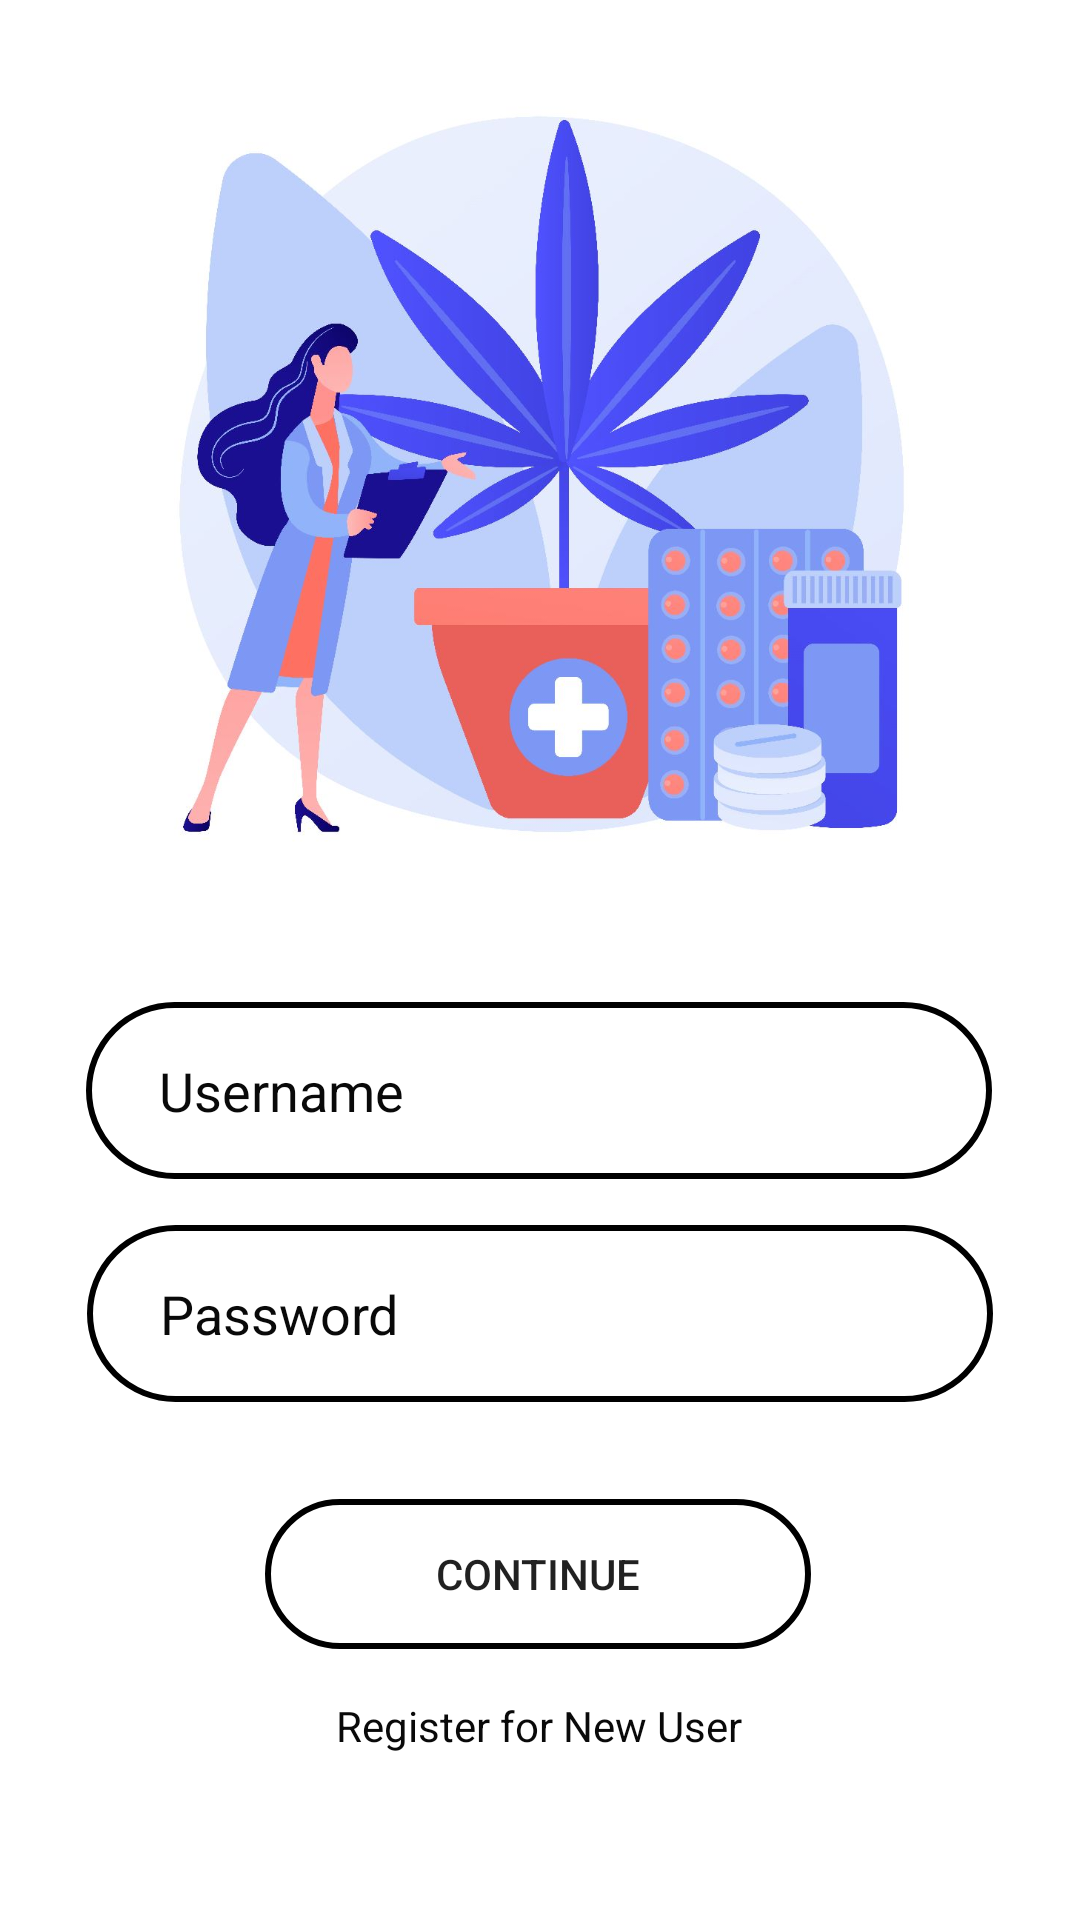

Here is an Android app screen rendered from its layout file. Give the layout XML and the strings, colors and styles it references.
<!-- AndroidManifest.xml: application theme Theme.Sober -->
<!-- res/layout/activity_login.xml -->
<?xml version="1.0" encoding="utf-8"?>
<androidx.constraintlayout.widget.ConstraintLayout xmlns:android="http://schemas.android.com/apk/res/android"
    xmlns:app="http://schemas.android.com/apk/res-auto"
    xmlns:tools="http://schemas.android.com/tools"
    android:layout_width="match_parent"
    android:layout_height="match_parent"
    tools:context=".LoginActivity"
    android:background="@color/colorWhite">


    <EditText
        android:id="@+id/editTextLoginPassword"
        android:layout_width="302dp"
        android:layout_height="59dp"
        android:background="@drawable/input_bg"
        android:drawableLeft="@drawable/ic_baseline_lock_open_24"
        android:ems="10"
        android:hint=" Password"
        android:inputType="textPassword"
        android:paddingLeft="20dp"
        android:paddingTop="10dp"
        android:paddingRight="10dp"
        android:paddingBottom="10dp"
        android:textColor="#0B0A0A"
        android:textColorHint="#090909"
        app:layout_constraintBottom_toBottomOf="parent"
        app:layout_constraintEnd_toEndOf="parent"
        app:layout_constraintStart_toStartOf="parent"
        app:layout_constraintTop_toTopOf="parent"
        app:layout_constraintVertical_bias="0.703" />

    <EditText
        android:id="@+id/editTextLoginUsername"
        android:layout_width="302dp"
        android:layout_height="59dp"
        android:background="@drawable/input_bg"
        android:drawableLeft="@drawable/person2"
        android:ems="10"
        android:hint=" Username"
        android:inputType="textPersonName"
        android:paddingLeft="20dp"
        android:paddingTop="10dp"
        android:paddingRight="10dp"
        android:paddingBottom="10dp"
        android:textColor="#090909"
        android:textColorHint="#090909"
        app:layout_constraintBottom_toBottomOf="parent"
        app:layout_constraintEnd_toEndOf="parent"
        app:layout_constraintHorizontal_bias="0.495"
        app:layout_constraintStart_toStartOf="parent"
        app:layout_constraintTop_toTopOf="parent"
        app:layout_constraintVertical_bias="0.575" />

    <Button
        android:id="@+id/buttonLogin"
        android:layout_width="182dp"
        android:layout_height="50dp"
        android:background="@drawable/input_bg"
        android:text="Continue"
        app:layout_constraintBottom_toBottomOf="parent"
        app:layout_constraintEnd_toEndOf="parent"
        app:layout_constraintHorizontal_bias="0.497"
        app:layout_constraintStart_toStartOf="parent"
        app:layout_constraintTop_toTopOf="parent"
        app:layout_constraintVertical_bias="0.847" />

    <TextView
        android:id="@+id/textViewNewuser"
        android:layout_width="wrap_content"
        android:layout_height="wrap_content"
        android:text="Register for New User"
        android:textColor="#090909"
        app:layout_constraintBottom_toBottomOf="parent"
        app:layout_constraintEnd_toEndOf="parent"
        app:layout_constraintHorizontal_bias="0.498"
        app:layout_constraintStart_toStartOf="parent"
        app:layout_constraintTop_toTopOf="parent"
        app:layout_constraintVertical_bias="0.911" />

    <TextView
        android:id="@+id/textView5"
        android:layout_width="wrap_content"
        android:layout_height="wrap_content"
        android:text="Login"
        android:textColor="#020202"
        android:textSize="34sp"
        android:textStyle="bold"
        app:layout_constraintBottom_toBottomOf="parent"
        app:layout_constraintEnd_toEndOf="parent"
        app:layout_constraintStart_toStartOf="parent"
        app:layout_constraintTop_toTopOf="parent"
        app:layout_constraintVertical_bias="0.447" />

    <ImageView
        android:id="@+id/imageView2"
        android:layout_width="377dp"
        android:layout_height="316dp"
        app:layout_constraintBottom_toBottomOf="parent"
        app:layout_constraintEnd_toEndOf="parent"
        app:layout_constraintHorizontal_bias="0.508"
        app:layout_constraintStart_toStartOf="parent"
        app:layout_constraintTop_toTopOf="parent"
        app:layout_constraintVertical_bias="0.0"
        app:srcCompat="@drawable/login_logo" />
</androidx.constraintlayout.widget.ConstraintLayout>
<!-- resources referenced by this layout -->
<resources>
  <color name="colorWhite">#FFFFFF</color>
  <!-- drawable input_bg (drawable-v24) -->
  <?xml version="1.0" encoding="utf-8"?>
  <shape xmlns:android="http://schemas.android.com/apk/res/android">
      <stroke android:color="@color/black" android:width="2dp"/>
      <corners android:radius="90dp"/>
  </shape>
  <!-- drawable login_logo: jpg bitmap (drawable-v24, 90861 bytes) -->
  <style name="Theme.Sober" parent="Theme.MaterialComponents.Light.NoActionBar">
          
          windowActionBar = false
          windowNoTitle = true
          <item name="colorPrimary">@color/lavender</item>
          <item name="colorPrimaryVariant">@color/lavender</item>
          <item name="colorOnPrimary">@color/white</item>
          
          <item name="colorSecondary">@color/teal_200</item>
          <item name="colorSecondaryVariant">@color/teal_700</item>
          <item name="colorOnSecondary">@color/black</item>
          
          <item name="android:statusBarColor">?attr/colorPrimaryVariant</item>
          
          
      </style>
  <color name="black">#FF000000</color>
  <color name="lavender">#8692f7</color>
  <color name="white">#FFFFFFFF</color>
  <color name="teal_200">#FF03DAC5</color>
  <color name="teal_700">#FF018786</color>
</resources>
